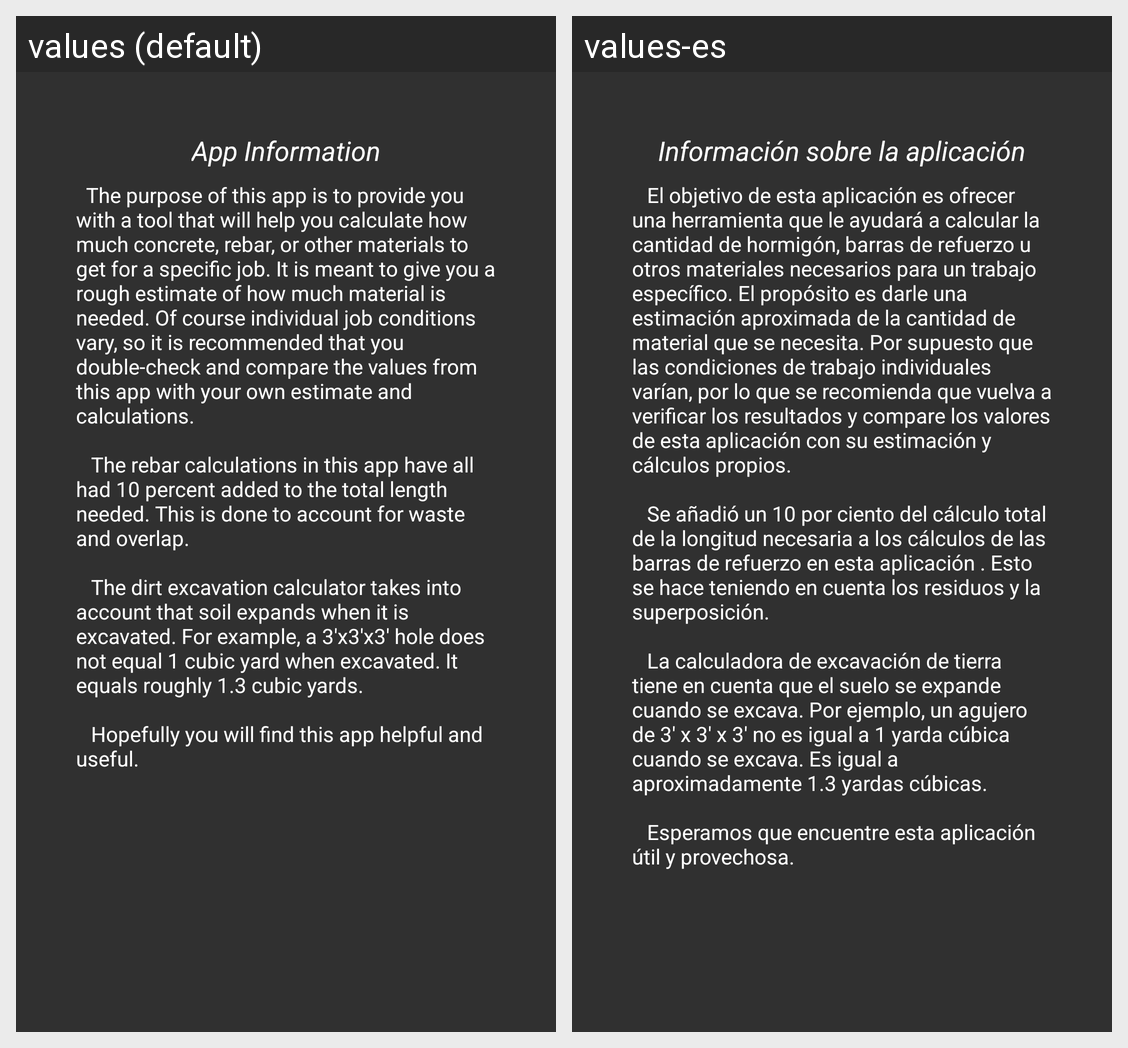

The same Android screen rendered under two of its app's locales, left to right. List the strings drawn on it with the default value and each locale's translation.
Android screen res/layout/app_info.xml rendered under 2 locales, left to right: values (default), values-es. Device: Nexus 5 (rendered at 1080×1920; each locale shown at half size, 540×960, under a caption strip naming it); theme AppTheme.
Strings drawn on this screen, with the default value and each locale's value (text and hints the layout hard-codes, and strings that could not be matched under every locale, appear in the picture but are not listed):

app_information
  values: App Information
  values-es: Información sobre la aplicación

general_app_info
  values: 	The purpose of this app is to provide you with a tool that will help you calculate how much concrete, rebar, or other materials to get for a specific job. It is meant to give you a rough estimate of how much material is needed. Of course individual job conditions vary, so it is recommended that you double-check and compare the values from this app with your own estimate and calculations.
      
      	 The …[clipped]
  values-es: 	 El objetivo de esta aplicación es ofrecer una herramienta que le ayudará a calcular la cantidad de hormigón, barras de refuerzo u otros materiales necesarios para un trabajo específico. El propósito es darle una estimación aproximada de la cantidad de material que se necesita. Por supuesto que las condiciones de trabajo individuales varían, por lo que se recomienda que vuelva a verificar los …[clipped]
